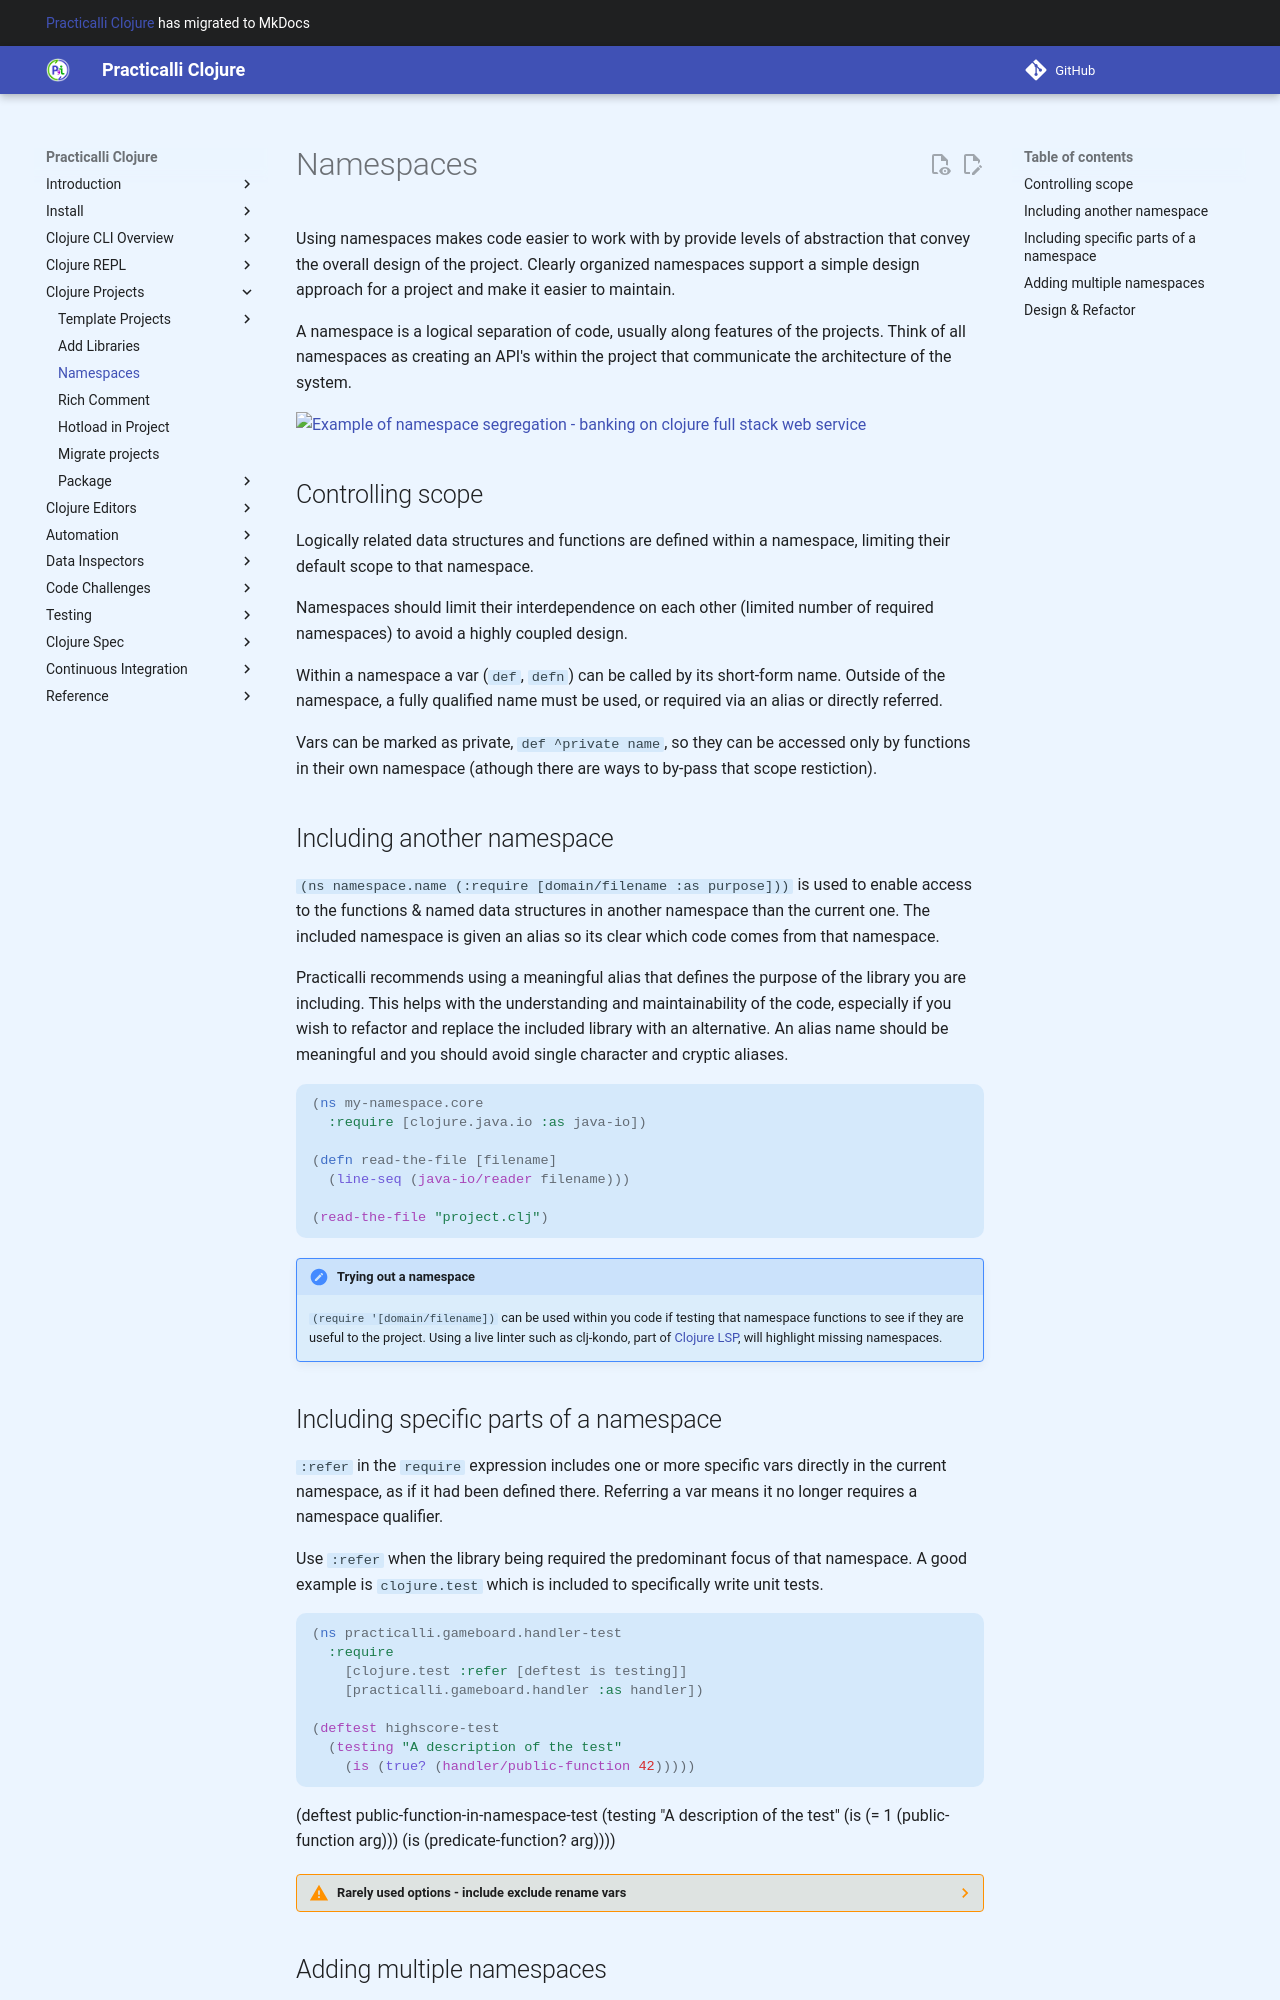

repository: practicalli/clojure · page: clojure-cli/projects/namespace/index.html · generator: mkdocs

# Namespaces

Using namespaces  makes code easier to work with by provide levels of abstraction that convey the overall design of the project.  Clearly organized namespaces support a simple design approach for a project and make it easier to maintain.

A namespace is a logical separation of code, usually along features of the projects. Think of all namespaces as creating an API's within the project that communicate the architecture of the system.

![Example of namespace segregation - banking on clojure full stack web service](https://raw.githubusercontent.com/practicalli/graphic-design/live/clojure-web-services/banking-on-clojure-design-namespace-segregation.svg){loading=lazy}


## Controlling scope

Logically related data structures and functions are defined within a namespace, limiting their default scope to that namespace.

Namespaces should limit their interdependence on each other (limited number of required namespaces) to avoid a highly coupled design.

Within a namespace a var (`def`, `defn`) can be called by its short-form name.  Outside of the namespace, a fully qualified name must be used, or required via an alias or directly referred.

Vars can be marked as private, `def ^private name`, so they can be accessed only by functions in their own namespace (athough there are ways to by-pass that scope restiction).


## Including another namespace

`(ns namespace.name (:require [domain/filename :as purpose]))` is used to enable access to the functions & named data structures in another namespace than the current one.  The included namespace is given an alias so its clear which code comes from that namespace.

Practicalli recommends using a meaningful alias that defines the purpose of the library you are including.  This helps with the understanding and maintainability of the code, especially if you wish to refactor and replace the included library with an alternative.  An alias name should be meaningful and you should avoid single character and cryptic aliases.

```clojure
(ns my-namespace.core
  :require [clojure.java.io :as java-io])

(defn read-the-file [filename]
  (line-seq (java-io/reader filename)))

(read-the-file "project.clj")
```

!!! HINT "Trying out a namespace"
    `(require '[domain/filename])` can be used within you code if testing that namespace functions to see if they are useful to the project.  Using a live linter such as clj-kondo, part of [Clojure LSP](/clojure/clojure-editors/clojure-lsp/), will highlight missing namespaces.


## Including specific parts of a namespace

`:refer` in the `require` expression includes one or more specific vars directly in the current namespace, as if it had been defined there. Referring a var means it no longer requires a namespace qualifier.

Use `:refer` when the library being required the predominant focus of that namespace. A good example is `clojure.test` which is included to specifically write unit tests.

```clojure
(ns practicalli.gameboard.handler-test
  :require
    [clojure.test :refer [deftest is testing]]
    [practicalli.gameboard.handler :as handler])

(deftest highscore-test
  (testing "A description of the test"
    (is (true? (handler/public-function 42)))))
```

(deftest public-function-in-namespace-test
  (testing "A description of the test"
    (is (= 1 (public-function arg)))
    (is (predicate-function? arg))))


??? WARNING "Rarely used options - include exclude rename vars"
    These other options on required functions are rarely used in practice.  They tend to cause more issues than they solve, so use with care.

    `:exclude` will prevent a var from being used from a required namespace.

    `:only` will include only that var from the required namespace.

    `:rename` changes the name of the original function, if there conflicts
